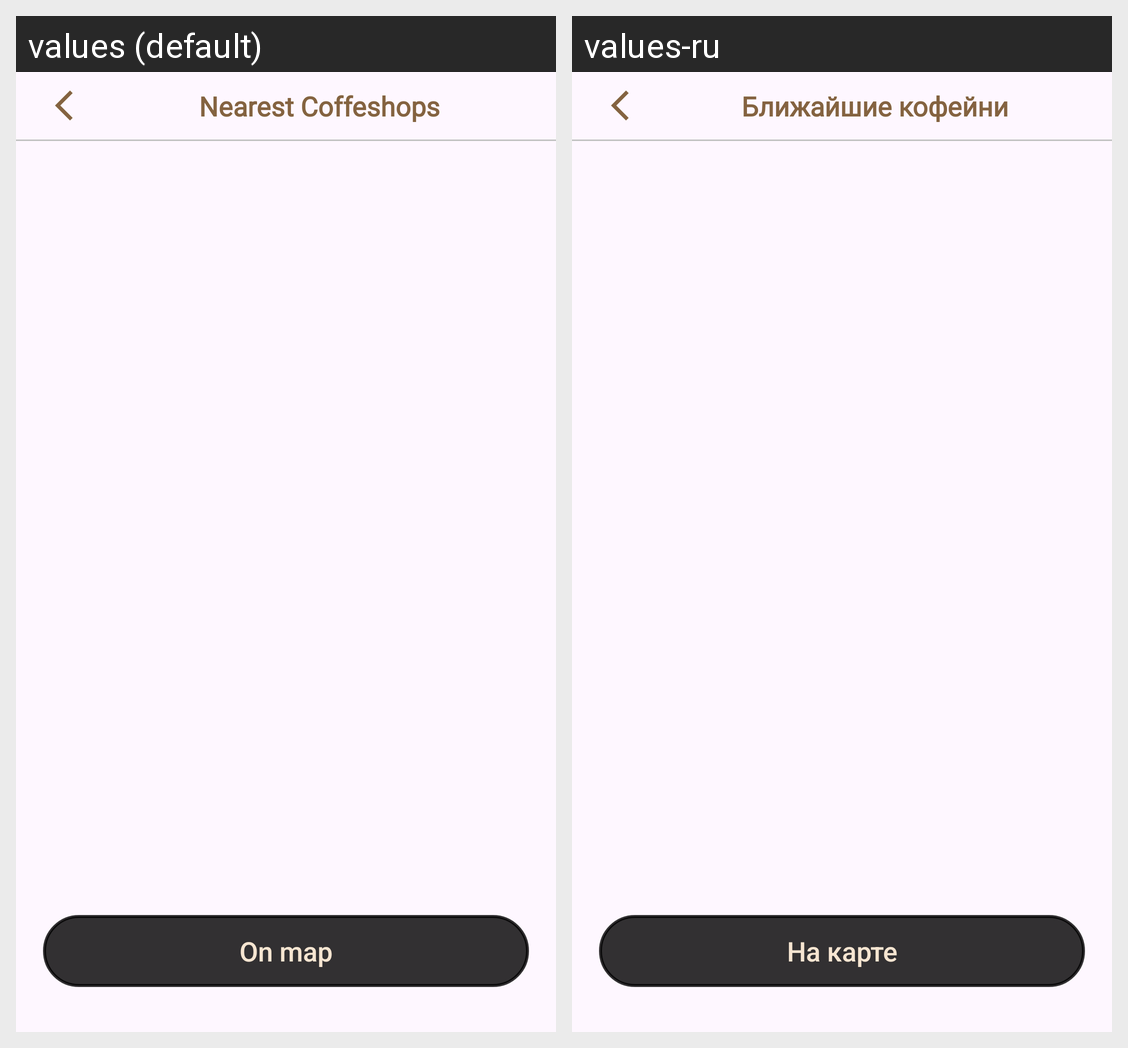

Locale-by-locale string values for the Android screen shown in this grid:
Android screen res/layout/fragment_coffe_shops.xml rendered under 2 locales, left to right: values (default), values-ru. Device: Nexus 5 (rendered at 1080×1920; each locale shown at half size, 540×960, under a caption strip naming it); theme Theme.SevenWindsTest.
Strings drawn on this screen, with the default value and each locale's value (text and hints the layout hard-codes, and strings that could not be matched under every locale, appear in the picture but are not listed):

NEAREST_COFFESHOPS
  values: Nearest Coffeshops
  values-ru: Ближайшие кофейни

ON_MAP
  values: On map
  values-ru: На карте
